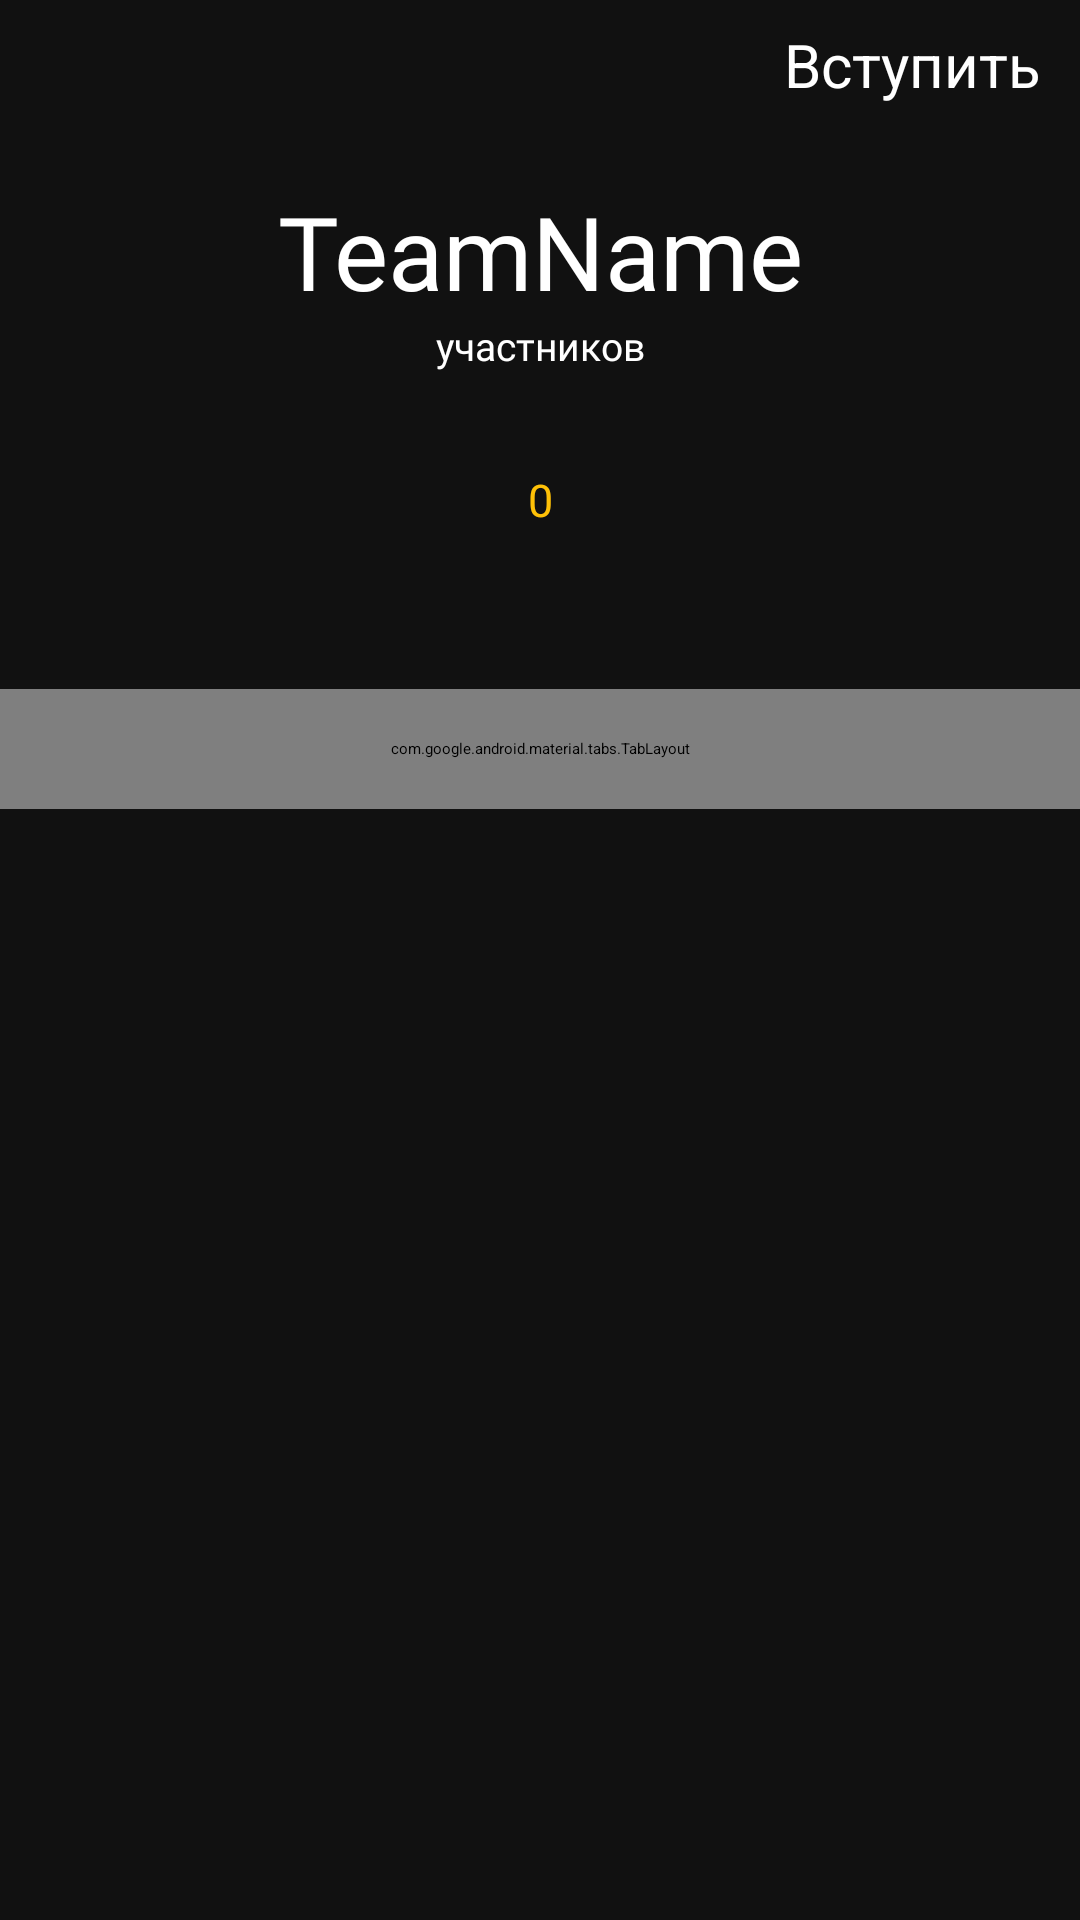

Produce the Android XML layout that renders to this screen, including the resource entries it uses.
<!-- AndroidManifest.xml: application theme Theme.Netman -->
<!-- res/layout/fragment_view_team.xml -->
<?xml version="1.0" encoding="utf-8"?>
<RelativeLayout xmlns:android="http://schemas.android.com/apk/res/android"
    xmlns:app="http://schemas.android.com/apk/res-auto"
    xmlns:tools="http://schemas.android.com/tools"
    android:id="@+id/frameLayout10"
    android:layout_width="match_parent"
    android:layout_height="match_parent"
    android:background="@color/bg_color"
    tools:context=".containers.game.fragments.ViewTeamFragment">

    <androidx.constraintlayout.widget.ConstraintLayout
        android:layout_width="match_parent"
        android:layout_height="match_parent">

        <LinearLayout
            android:id="@+id/linearLayout133_teamBoss"
            android:layout_width="250dp"
            android:layout_height="43dp"
            app:layout_constraintEnd_toEndOf="@+id/tvTeamName"
            app:layout_constraintStart_toStartOf="@+id/tvTeamName"
            app:layout_constraintTop_toBottomOf="@+id/tv_inTeamMembers2_teamBoss">

            <View
                android:id="@+id/view55_teamBoss"
                android:layout_width="41dp"
                android:layout_height="41dp"
                android:layout_marginEnd="5dp"
                android:layout_marginRight="5dp"
                android:layout_weight="1"
                android:background="@drawable/ic_star_profile" />

            <View
                android:id="@+id/view66_teamBoss"
                android:layout_width="41dp"
                android:layout_height="41dp"
                android:layout_marginEnd="5dp"
                android:layout_marginRight="5dp"
                android:layout_weight="1"
                android:background="@drawable/ic_star_profile" />

            <View
                android:id="@+id/view77_teamBoss"
                android:layout_width="41dp"
                android:layout_height="41dp"
                android:layout_marginEnd="5dp"
                android:layout_marginRight="5dp"
                android:layout_weight="1"
                android:background="@drawable/ic_star_profile" />

            <View
                android:id="@+id/view88_teamBoss"
                android:layout_width="41dp"
                android:layout_height="41dp"
                android:layout_marginEnd="5dp"
                android:layout_marginRight="5dp"
                android:layout_weight="1"
                android:background="@drawable/ic_star_profile" />

            <View
                android:id="@+id/view99_teamBoss"
                android:layout_width="41dp"
                android:layout_height="41dp"
                android:layout_weight="1"
                android:background="@drawable/ic_star_profile" />
        </LinearLayout>

        <androidx.appcompat.widget.Toolbar
            android:id="@+id/toolbarViewTeam"
            android:layout_width="0dp"
            android:layout_height="wrap_content"
            android:layout_marginTop="8dp"
            android:background="@null"
            android:minHeight="?attr/actionBarSize"
            android:theme="?attr/actionBarTheme"
            app:layout_constraintEnd_toEndOf="parent"
            app:layout_constraintStart_toStartOf="parent"
            app:layout_constraintTop_toTopOf="parent"
            app:navigationIcon="@drawable/ic_arrow_back"
            app:titleTextColor="#FFFFFF">


            <androidx.constraintlayout.widget.ConstraintLayout
                android:layout_width="200dp"
                android:layout_height="wrap_content"
                android:layout_gravity="end"
                tools:layout_editor_absoluteX="72dp"
                tools:layout_editor_absoluteY="3dp">

                <TextView
                    android:id="@+id/tvViewTeam"
                    android:layout_width="wrap_content"
                    android:layout_height="wrap_content"
                    android:layout_gravity="end"
                    android:text="Вступить"
                    android:textColor="#FFFFFF"
                    android:textSize="20sp"
                    app:layout_constraintBottom_toBottomOf="parent"
                    app:layout_constraintEnd_toEndOf="parent"
                    app:layout_constraintHorizontal_bias="0.89"
                    app:layout_constraintStart_toStartOf="parent"
                    app:layout_constraintTop_toTopOf="parent" />
            </androidx.constraintlayout.widget.ConstraintLayout>

        </androidx.appcompat.widget.Toolbar>

        <TextView
            android:id="@+id/tvCountPlayers"
            android:layout_width="wrap_content"
            android:layout_height="20dp"
            android:fontFamily="@font/century_gothic"
            android:text="участников"
            android:textColor="#FFFFFF"
            android:textSize="13sp"
            app:layout_constraintEnd_toEndOf="@+id/tvTeamName"
            app:layout_constraintStart_toStartOf="@+id/tvTeamName"
            app:layout_constraintTop_toBottomOf="@+id/tvTeamName" />

        <TextView
            android:id="@+id/tvTeamName"
            android:layout_width="wrap_content"
            android:layout_height="wrap_content"
            android:layout_marginTop="26dp"
            android:background="@android:color/transparent"
            android:fontFamily="@font/permanent_marker"
            android:gravity="center"
            android:text="TeamName"
            android:textColor="#FFFFFF"
            android:textSize="34sp"
            app:layout_constraintEnd_toEndOf="parent"
            app:layout_constraintHorizontal_bias="0.5"
            app:layout_constraintStart_toStartOf="parent"
            app:layout_constraintTop_toBottomOf="@+id/toolbarViewTeam" />


        <TextView
            android:id="@+id/tv_inTeamMembers2_teamBoss"
            android:layout_width="wrap_content"
            android:layout_height="wrap_content"
            android:layout_marginTop="30dp"
            android:fontFamily="@font/century_gothic"
            android:text="0"
            android:textColor="#FFC107"
            android:textSize="15sp"
            app:layout_constraintBottom_toTopOf="@+id/linearLayout133_teamBoss"
            app:layout_constraintEnd_toEndOf="@+id/tvTeamName"
            app:layout_constraintStart_toStartOf="@+id/tvTeamName"
            app:layout_constraintTop_toBottomOf="@+id/tvCountPlayers" />

        <androidx.constraintlayout.widget.ConstraintLayout
            android:id="@+id/linearLayout4_teamBoss"
            android:layout_width="0dp"
            android:layout_height="0dp"
            android:layout_marginTop="10dp"
            android:layout_marginBottom="100dp"
            app:layout_constraintBottom_toBottomOf="parent"
            app:layout_constraintEnd_toEndOf="parent"
            app:layout_constraintHorizontal_bias="0.0"
            app:layout_constraintStart_toStartOf="parent"
            app:layout_constraintTop_toBottomOf="@+id/linearLayout133_teamBoss"
            app:layout_constraintVertical_bias="1.0">

            <com.google.android.material.tabs.TabLayout
                android:id="@+id/fvtTabLayout"
                android:layout_width="0dp"
                android:layout_height="40dp"
                android:background="@null"
                android:contentDescription="@string/common_open_on_phone"
                app:layout_constraintEnd_toEndOf="parent"
                app:layout_constraintStart_toStartOf="parent"
                app:layout_constraintTop_toTopOf="parent"
                app:tabGravity="fill"
                app:tabIndicatorColor="#FFFFFF"
                app:tabMode="fixed"
                app:tabRippleColor="@null"
                app:tabSelectedTextColor="#FFC107"
                app:tabTextColor="#FFFFFF" />

            <androidx.viewpager.widget.ViewPager
                android:id="@+id/fvtViewPager"
                android:layout_width="0dp"
                android:layout_height="0dp"
                android:contentDescription="@string/app_name"
                app:layout_constraintBottom_toBottomOf="parent"
                app:layout_constraintEnd_toEndOf="parent"
                app:layout_constraintHorizontal_bias="1.0"
                app:layout_constraintStart_toStartOf="parent"
                app:layout_constraintTop_toBottomOf="@+id/fvtTabLayout"
                app:layout_constraintVertical_bias="0.0">

            </androidx.viewpager.widget.ViewPager>
        </androidx.constraintlayout.widget.ConstraintLayout>
    </androidx.constraintlayout.widget.ConstraintLayout>
</RelativeLayout>
<!-- resources referenced by this layout -->
<resources>
  <color name="bg_color">#111111</color>
  <string name="app_name">Netman</string>
  <string name="common_open_on_phone">Open on phone</string>
</resources>
